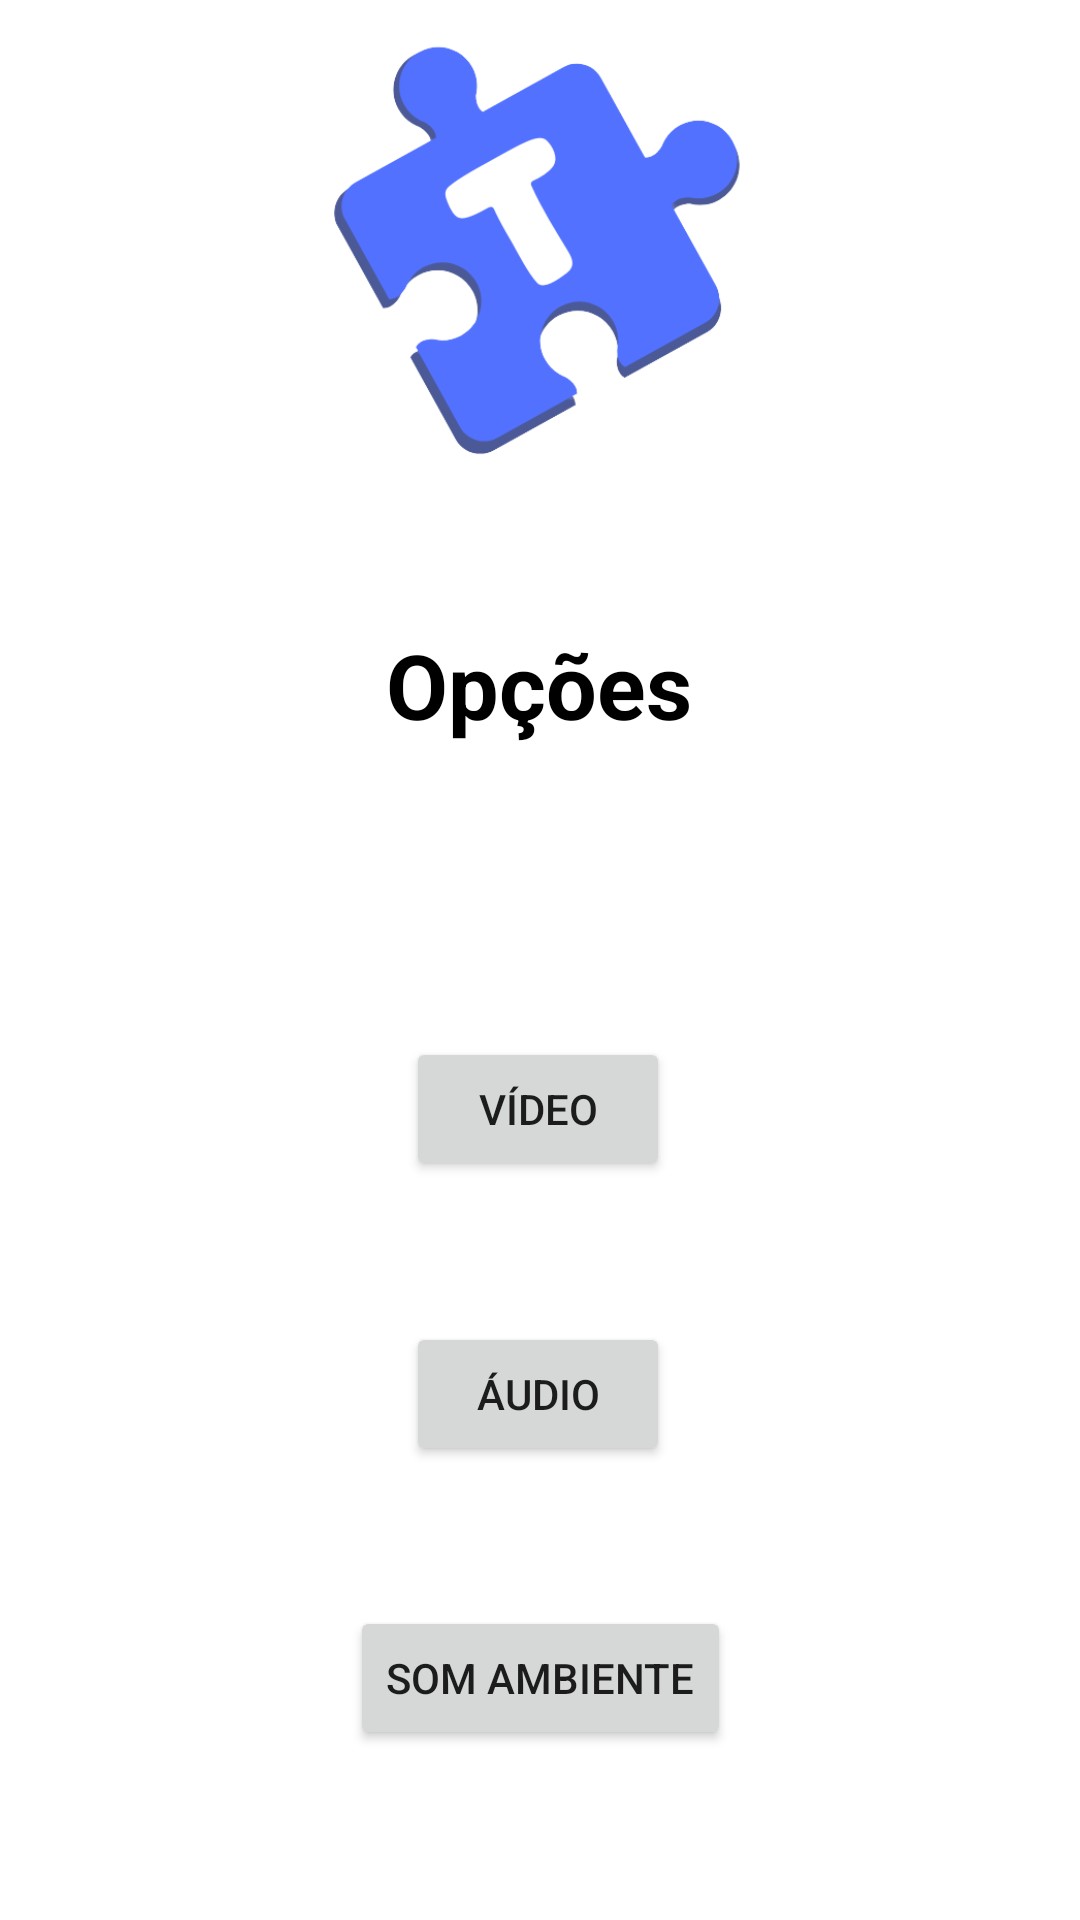

Reconstruct the res/layout file that produces this screen, plus the resources it refers to.
<!-- AndroidManifest.xml: application theme AppTheme -->
<!-- res/layout/activity_options.xml -->
<?xml version="1.0" encoding="utf-8"?>
<androidx.constraintlayout.widget.ConstraintLayout xmlns:android="http://schemas.android.com/apk/res/android"
    xmlns:app="http://schemas.android.com/apk/res-auto"
    xmlns:tools="http://schemas.android.com/tools"
    android:layout_width="match_parent"
    android:layout_height="match_parent"
    tools:context=".OptionsActivity">

    <ImageView
        android:id="@+id/mainLogoOptions"
        android:layout_width="213dp"
        android:layout_height="172dp"
        app:layout_constraintEnd_toEndOf="parent"
        app:layout_constraintHorizontal_bias="0.5"
        app:layout_constraintStart_toStartOf="parent"
        app:layout_constraintTop_toTopOf="parent"
        app:srcCompat="@drawable/main_logo" />

    <TextView
        android:id="@+id/textOpcoes"
        android:layout_width="103dp"
        android:layout_height="41dp"
        android:layout_marginTop="36dp"
        android:text="Opções"
        android:textColor="#000000"
        android:textSize="30sp"
        android:textStyle="bold"
        app:layout_constraintEnd_toEndOf="parent"
        app:layout_constraintHorizontal_bias="0.5"
        app:layout_constraintStart_toStartOf="parent"
        app:layout_constraintTop_toBottomOf="@+id/mainLogoOptions" />

    <Button
        android:id="@+id/audioBtn"
        android:layout_width="wrap_content"
        android:layout_height="wrap_content"
        android:layout_marginTop="20dp"
        android:layout_marginBottom="20dp"
        android:text="Áudio"
        app:layout_constraintBottom_toTopOf="@+id/somBtn"
        app:layout_constraintEnd_toEndOf="parent"
        app:layout_constraintHorizontal_bias="0.498"
        app:layout_constraintStart_toStartOf="parent"
        app:layout_constraintTop_toBottomOf="@+id/videoBtn" />

    <Button
        android:id="@+id/somBtn"
        android:layout_width="wrap_content"
        android:layout_height="wrap_content"
        android:layout_marginTop="20dp"
        android:layout_marginBottom="50dp"
        android:text="Som ambiente"
        app:layout_constraintBottom_toBottomOf="parent"
        app:layout_constraintEnd_toEndOf="parent"
        app:layout_constraintHorizontal_bias="0.5"
        app:layout_constraintStart_toStartOf="parent"
        app:layout_constraintTop_toBottomOf="@+id/audioBtn" />

    <Button
        android:id="@+id/videoBtn"
        android:layout_width="88dp"
        android:layout_height="wrap_content"
        android:layout_marginTop="90dp"
        android:layout_marginBottom="20dp"
        android:text="Vídeo"
        app:layout_constraintBottom_toTopOf="@+id/audioBtn"
        app:layout_constraintEnd_toEndOf="parent"
        app:layout_constraintHorizontal_bias="0.498"
        app:layout_constraintStart_toStartOf="parent"
        app:layout_constraintTop_toBottomOf="@+id/textOpcoes" />
</androidx.constraintlayout.widget.ConstraintLayout>
<!-- resources referenced by this layout -->
<resources>
  <!-- drawable main_logo: png bitmap (drawable, 21765 bytes) -->
</resources>
